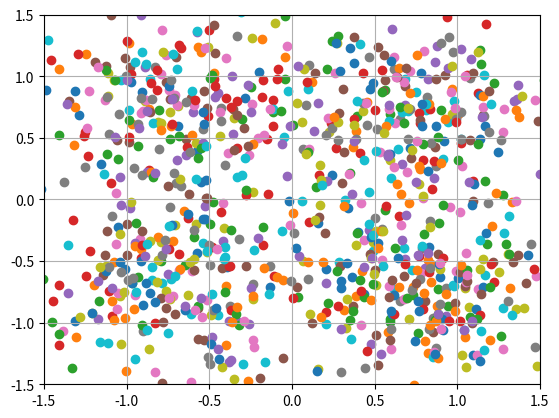

Recreate this plot in Python.
import random as rnd
import numpy as np
import math
import matplotlib.pyplot as plt

temp = [1,-1]
symbol_num = 1000
SNR = 5
symbol = []

Mean = math.sqrt(2)
db = math.pow(10, -SNR / 20)


for count in range(symbol_num) :
    Re = temp[rnd.randrange(0,2)] / Mean
    Im = temp[rnd.randrange(0,2)] / Mean

    noise_Re = np.random.normal(0,1) / Mean * db
    noise_Im = np.random.normal(0,1) / Mean * db

    Re = Re + noise_Re
    Im = Im + noise_Im

    plt.scatter(Re,Im)

    # 완성된 심볼을 복소수 배열에 담는다.
    symbol.append(complex(Re, Im))

    # print(symbol[count])
plt.grid()
plt.xlim(-1.5, 1.5)
plt.ylim(-1.5, 1.5)
plt.show()
# 랜덤값
# 0부터 1까지 랜덤값을 반환
# print(rnd.randrange(0,2))

# 정규 분포
# 평균이 0 표준편차가 1인 정규분포 pure.shape만큼 생성
# pure = np.linspace(-1, 1, 100)
# noise = np.random.normal(0,1,pure.shape)
# 정규 분포 평균이 0 표준편차가 1 랜덤 발생
# print(random.gauss(0.0, 1.0))